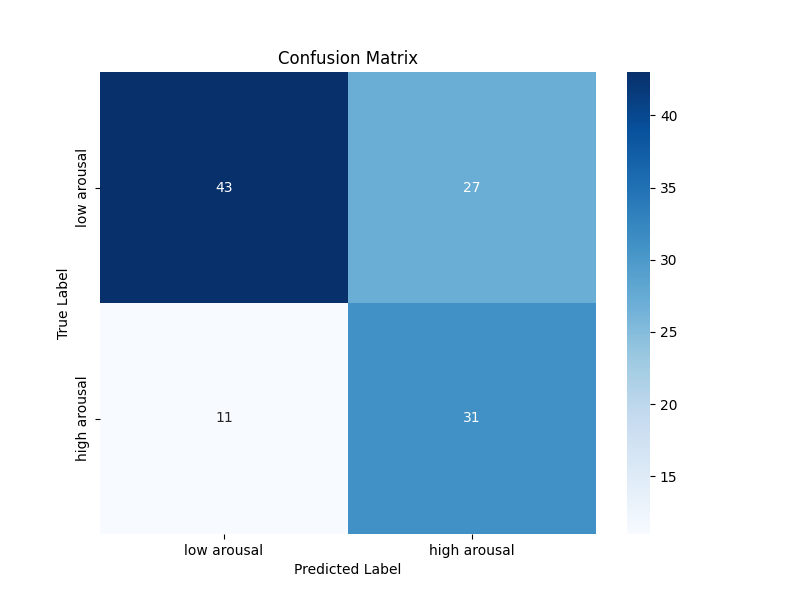

Values plotted in this chart, from the file beside it:
43, 27
11, 31
